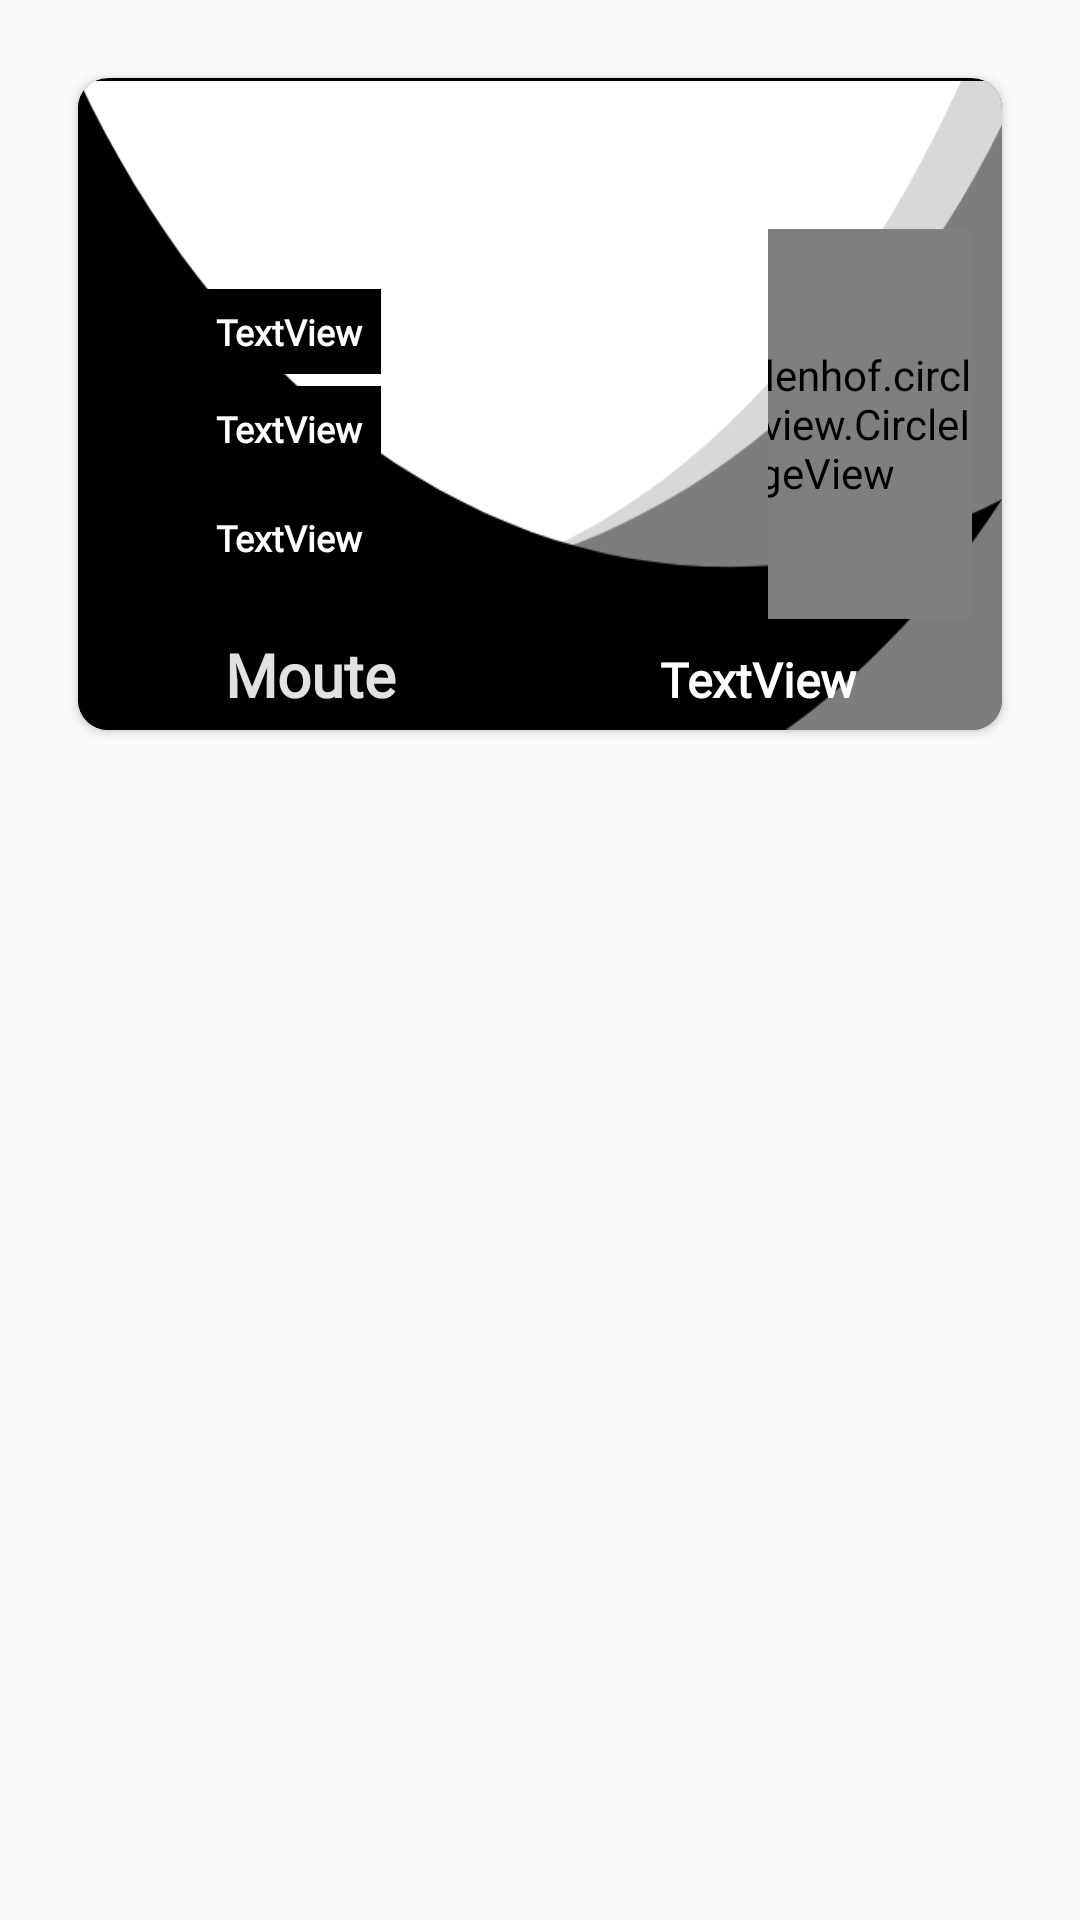

Reconstruct the res/layout file that produces this screen, plus the resources it refers to.
<!-- AndroidManifest.xml: application theme AppTheme -->
<!-- res/layout/tarjetas_user.xml -->
<?xml version="1.0" encoding="utf-8"?>
<LinearLayout xmlns:android="http://schemas.android.com/apk/res/android"
    android:layout_width="match_parent"
    android:layout_height="match_parent"
    xmlns:app="http://schemas.android.com/apk/res-auto"
    android:orientation="vertical"
    android:padding="10dp"
    android:animateLayoutChanges="true">

    <androidx.cardview.widget.CardView
        android:id="@+id/cardView"
        android:layout_width="match_parent"
        android:layout_height="wrap_content"
        android:layout_margin="16dp"
        android:background="@drawable/cartas"
        android:padding="5dp"
        app:cardCornerRadius="10dp"
        app:cardBackgroundColor="#000000"
        android:transitionName="ver_card"
        android:elevation="50dp"
        >

        <LinearLayout
            android:layout_width="match_parent"
            android:layout_height="match_parent"
            android:layout_marginTop="1dp"
            android:background="@drawable/cartas"
            android:orientation="vertical">

            <TextView
                android:id="@+id/lblTipoCardListaUser"
                android:layout_width="332dp"
                android:layout_height="wrap_content"
                android:layout_gravity="center"
                android:layout_marginTop="10dp"
                android:layout_weight="1"
                android:fontFamily="@font/julius_sans_one"
                android:gravity="center"
                android:paddingTop="10dp"
                android:textColor="#000000"
                android:textSize="22sp"
                android:textStyle="bold" />

            <LinearLayout
                android:layout_width="match_parent"
                android:layout_height="wrap_content"
                android:layout_marginLeft="10dp"
                android:layout_marginRight="10dp"
                android:orientation="horizontal">

                <LinearLayout
                    android:layout_width="220dp"
                    android:layout_height="match_parent"
                    android:orientation="vertical">

                    <TextView
                        android:id="@+id/txtNombreCardListaUser"
                        android:layout_width="wrap_content"
                        android:layout_height="wrap_content"
                        android:layout_marginLeft="30dp"
                        android:layout_marginTop="20dp"
                        android:layout_marginRight="4dp"
                        android:background="#000000"
                        android:fontFamily="@font/julius_sans_one"
                        android:padding="6dp"
                        android:text="TextView"
                        android:textColor="#FFFFFF"
                        android:textSize="12sp"
                        android:textStyle="bold" />

                    <TextView
                        android:id="@+id/txtApellidoCardListaUser"
                        android:layout_width="wrap_content"
                        android:layout_height="wrap_content"
                        android:layout_marginLeft="30dp"
                        android:layout_marginTop="4dp"
                        android:layout_marginRight="4dp"
                        android:layout_marginBottom="4dp"
                        android:background="#000000"
                        android:fontFamily="@font/julius_sans_one"
                        android:padding="6dp"
                        android:text="TextView"
                        android:textColor="#FFFFFF"
                        android:textSize="12sp"
                        android:textStyle="bold" />

                    <TextView
                        android:id="@+id/txtDniCardListaUser"
                        android:layout_width="wrap_content"
                        android:layout_height="wrap_content"
                        android:layout_marginLeft="30dp"
                        android:layout_marginTop="4dp"
                        android:layout_marginRight="4dp"
                        android:background="#000000"
                        android:fontFamily="@font/julius_sans_one"
                        android:padding="6dp"
                        android:text="TextView"
                        android:textColor="#FFFFFF"
                        android:textSize="12sp"
                        android:textStyle="bold" />

                </LinearLayout>

                <LinearLayout
                    android:layout_width="match_parent"
                    android:layout_height="match_parent"
                    android:orientation="vertical">

                    <de.hdodenhof.circleimageview.CircleImageView
                        android:id="@+id/imageProfileListaUser"
                        android:layout_width="117dp"
                        android:layout_height="130dp"
                        android:layout_gravity="right"
                        app:srcCompat="@drawable/ic_account" />
                </LinearLayout>

            </LinearLayout>

            <LinearLayout
                android:layout_width="match_parent"
                android:layout_height="wrap_content"
                android:layout_margin="5dp"
                android:orientation="horizontal">


                <TextView
                    android:id="@+id/lblPrecioCardListUser"
                    android:layout_width="wrap_content"
                    android:layout_height="wrap_content"
                    android:layout_weight="1"
                    android:text="TextView"
                    android:visibility="gone" />

                <TextView
                    android:id="@+id/textView17"
                    android:layout_width="wrap_content"
                    android:layout_height="wrap_content"
                    android:layout_weight="1"
                    android:fontFamily="@font/julius_sans_one"
                    android:gravity="center"
                    android:text="Moute"
                    android:textAppearance="@style/TextAppearance.AppCompat.Medium"
                    android:textColor="#E2FFFFFF"
                    android:textSize="20sp"
                    android:textStyle="bold" />

                <TextView
                    android:id="@+id/txtNumCardListaUser"
                    android:layout_width="wrap_content"
                    android:layout_height="wrap_content"
                    android:layout_weight="1"
                    android:fontFamily="@font/julius_sans_one"
                    android:gravity="center"
                    android:text="TextView"
                    android:textColor="#FFFFFF"
                    android:textSize="16sp"
                    android:textStyle="bold" />
            </LinearLayout>
        </LinearLayout>
    </androidx.cardview.widget.CardView>

</LinearLayout>
<!-- resources referenced by this layout -->
<resources>
  <!-- drawable cartas: png bitmap (drawable-hdpi, 8706 bytes) -->
  <!-- drawable ic_account (drawable) -->
  <vector xmlns:android="http://schemas.android.com/apk/res/android"
          android:width="24dp"
          android:height="24dp"
          android:viewportWidth="24.0"
          android:viewportHeight="24.0">
      <path
          android:fillColor="#FF000000"
          android:pathData="M12,2C6.48,2 2,6.48 2,12s4.48,10 10,10 10,-4.48 10,-10S17.52,2 12,2zM12,5c1.66,0 3,1.34 3,3s-1.34,3 -3,3 -3,-1.34 -3,-3 1.34,-3 3,-3zM12,19.2c-2.5,0 -4.71,-1.28 -6,-3.22 0.03,-1.99 4,-3.08 6,-3.08 1.99,0 5.97,1.09 6,3.08 -1.29,1.94 -3.5,3.22 -6,3.22z"/>
  </vector>
  <style name="AppTheme" parent="Theme.MaterialComponents.Light.NoActionBar.Bridge">
          
          <item name="colorPrimary">@color/colorDark</item>
          <item name="colorPrimaryDark">#FFFFFF</item>
          <item name="colorAccent">#000000</item>
      </style>
  <color name="colorDark">#000000</color>
</resources>
